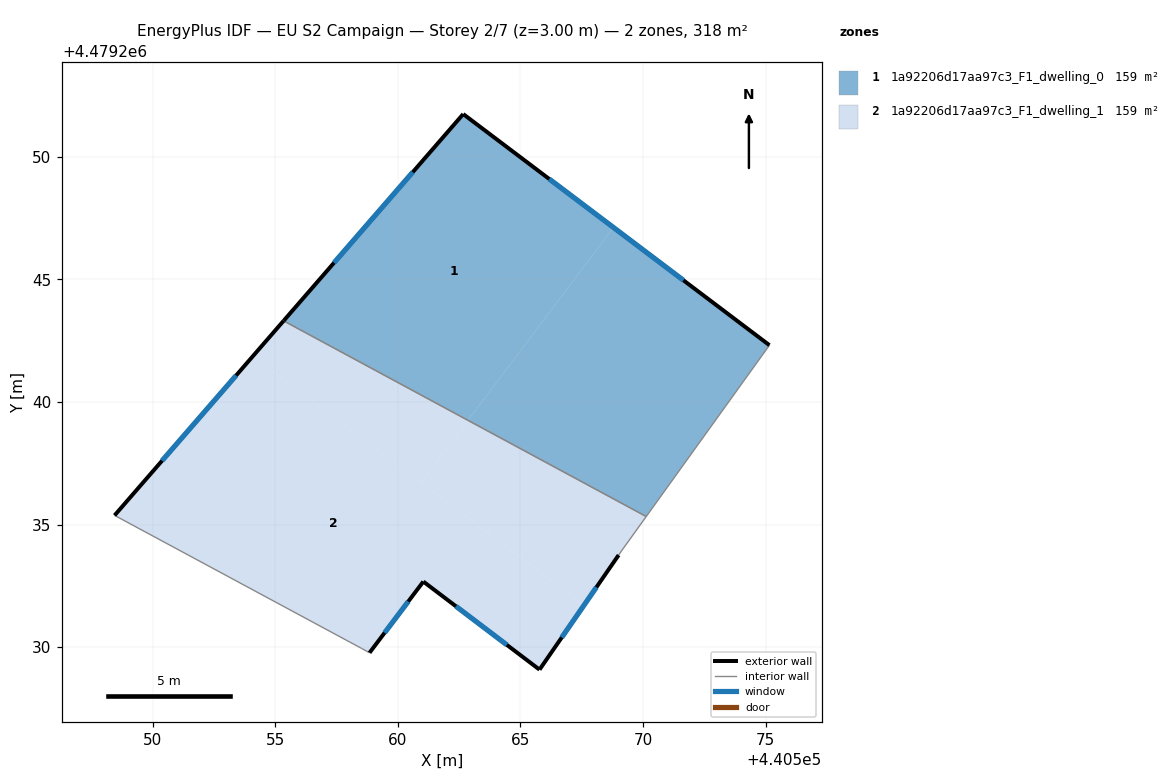
=== STOREY PLAN SPEC (per zone: floor XY polygon, exterior-wall plan segments, windows/doors) ===
zone 1: 1a92206d17aa97c3_F1_dwelling_0  (158.8 m²)
  floor: (440562.86, 4479239.25) (440568.79, 4479247.11) (440562.67, 4479251.73) (440555.34, 4479243.30)
  floor: (440570.13, 4479235.33) (440575.15, 4479242.31) (440568.79, 4479247.11) (440562.86, 4479239.25)
  exterior wall: (440555.34, 4479243.30) – (440562.67, 4479251.73)  [11.2 m]
    window: (440557.40, 4479245.67) – (440560.61, 4479249.36)  [6.4 m²]
  exterior wall: (440562.67, 4479251.73) – (440575.15, 4479242.31)  [15.6 m]
    window: (440566.17, 4479249.09) – (440571.64, 4479244.96)  [9.0 m²]
  interior walls: 2
zone 2: 1a92206d17aa97c3_F1_dwelling_1  (158.8 m²)
  floor: (440560.94, 4479236.71) (440562.86, 4479239.25) (440555.34, 4479243.30) (440554.10, 4479241.87)
  floor: (440565.78, 4479229.08) (440567.58, 4479231.70) (440554.10, 4479241.87) (440548.45, 4479235.37) (440558.52, 4479229.95) (440558.85, 4479229.77) (440561.04, 4479232.67)
  floor: (440569.00, 4479233.75) (440569.15, 4479233.96) (440570.13, 4479235.33) (440562.86, 4479239.25) (440560.94, 4479236.71) (440567.58, 4479231.70)
  exterior wall: (440565.78, 4479229.08) – (440561.04, 4479232.67)  [5.9 m]
    window: (440564.45, 4479230.09) – (440562.37, 4479231.67)  [3.4 m²]
  exterior wall: (440561.04, 4479232.67) – (440558.85, 4479229.77)  [3.6 m]
    window: (440560.42, 4479231.86) – (440559.46, 4479230.59)  [2.1 m²]
  exterior wall: (440548.45, 4479235.37) – (440555.34, 4479243.30)  [10.5 m]
    window: (440550.39, 4479237.60) – (440553.41, 4479241.08)  [6.1 m²]
  exterior wall: (440569.00, 4479233.75) – (440565.78, 4479229.08)  [5.7 m]
    window: (440568.10, 4479232.44) – (440566.68, 4479230.40)  [3.3 m²]
  interior walls: 5

=== DERIVED (storey summary) ===
Building: EU S2 Campaign
Storey: 2 of 7  (floor level z = 3.00 m)
Storey gross floor area: 317.5 m²
Zones on this storey: 2
  - 1a92206d17aa97c3_F1_dwelling_0: floor 158.8 m²; exterior wall 26.8 m (80.4 m²); 2 window(s) 15.4 m²; WWR 19.2%
  - 1a92206d17aa97c3_F1_dwelling_1: floor 158.8 m²; exterior wall 25.8 m (77.3 m²); 4 window(s) 14.8 m²; WWR 19.2%
Zone adjacency (shared interzone walls):
  - 1a92206d17aa97c3_F1_dwelling_0 ↔ 1a92206d17aa97c3_F1_dwelling_1